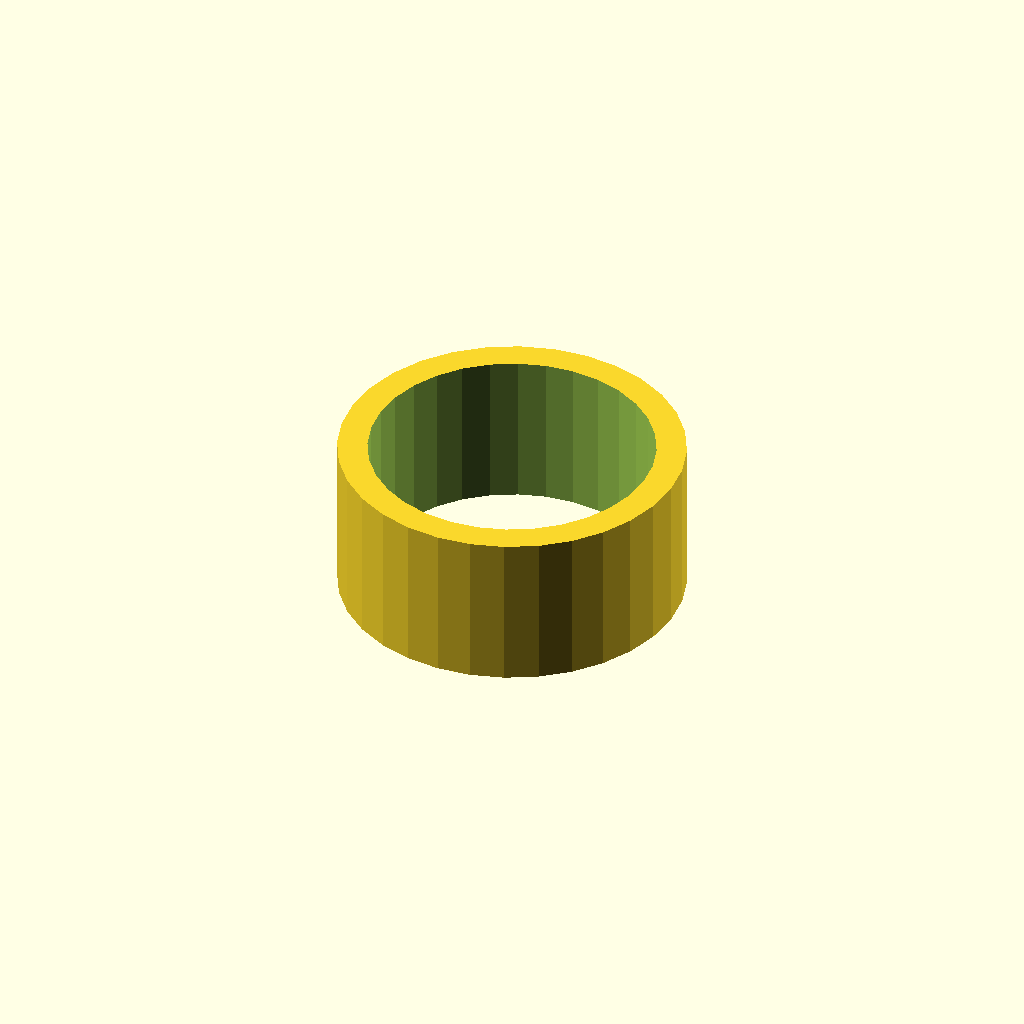
Cell 1: the model at its default parameters.
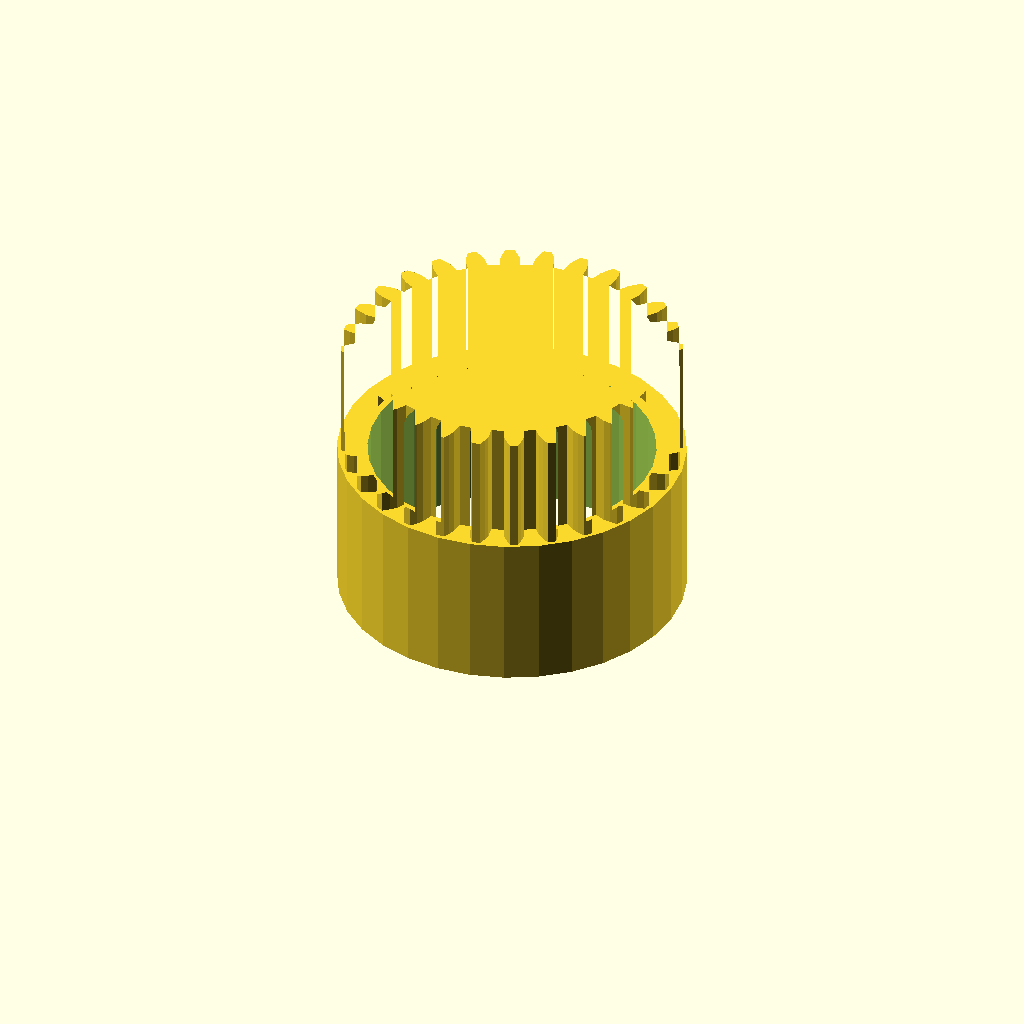
Cell 2: the same model with band_h = 16.
One fixed orthographic camera (rotation 55°, 0°, 25°; colour scheme Cornfield) for every cell.
The OpenSCAD source (optional_data/data/gen3/ringgears/part_0100.scad):
$fn = 32;

// ----------------------------------------------------------------------
// Two-module gear rim: z18 m2 and z28 m1.5, 20 mm wide
// ----------------------------------------------------------------------

// --- parameters (mm) ---
module_a = 2;             // first tooth module
teeth_a = 18;             // first band tooth count
module_b = 1.5;           // second tooth module
teeth_b = 28;             // second band tooth count
band_h = 8;               // height of one tooth band
web_t = 4;                // web thickness between the bands
total = 20;               // overall width over both bands
root_r = 15.5;            // root radius of the coarse band
hub_r = 23.05;            // hub radius
bore_d = 38.1;            // hub bore
hole_count = 6;           // lightening holes
hole_r = 11.24;           // lightening hole circle radius
hole_d = 4;               // lightening hole diameter

band_a = [[15.419, -1.579], [17.907, -1.575], [18.95, -1.21], [19.988, -0.682], [19.988, 0.682], [18.95, 1.21], [17.907, 1.575], [15.419, 1.579], [15.029, 3.79], [17.366, 4.644], [18.221, 5.344], [19.016, 6.196], [18.55, 7.477], [17.393, 7.618], [16.288, 7.605], [13.95, 6.757], [12.827, 8.702], [14.73, 10.304], [15.294, 11.254], [15.75, 12.326], [14.874, 13.37], [13.739, 13.107], [12.705, 12.717], [10.797, 11.121], [9.077, 12.564], [10.318, 14.72], [10.523, 15.806], [10.584, 16.97], [9.404, 17.651], [8.427, 17.016], [7.589, 16.296], [6.343, 14.143], [4.232, 14.911], [4.661, 17.362], [4.482, 18.452], [4.142, 19.566], [2.8, 19.803], [2.099, 18.872], [1.558, 17.909], [1.123, 15.459], [-1.123, 15.459], [-1.558, 17.909], [-2.099, 18.872], [-2.8, 19.803], [-4.142, 19.566], [-4.482, 18.452], [-4.661, 17.362], [-4.232, 14.911], [-6.343, 14.143], [-7.589, 16.296], [-8.427, 17.016], [-9.404, 17.651], [-10.584, 16.97], [-10.523, 15.806], [-10.318, 14.72], [-9.077, 12.564], [-10.797, 11.121], [-12.705, 12.717], [-13.739, 13.107], [-14.874, 13.37], [-15.75, 12.326], [-15.294, 11.254], [-14.73, 10.304], [-12.827, 8.702], [-13.95, 6.757], [-16.288, 7.605], [-17.393, 7.618], [-18.55, 7.477], [-19.016, 6.196], [-18.221, 5.344], [-17.366, 4.644], [-15.029, 3.79], [-15.419, 1.579], [-17.907, 1.575], [-18.95, 1.21], [-19.988, 0.682], [-19.988, -0.682], [-18.95, -1.21], [-17.907, -1.575], [-15.419, -1.579], [-15.029, -3.79], [-17.366, -4.644], [-18.221, -5.344], [-19.016, -6.196], [-18.55, -7.477], [-17.393, -7.618], [-16.288, -7.605], [-13.95, -6.757], [-12.827, -8.702], [-14.73, -10.304], [-15.294, -11.254], [-15.75, -12.326], [-14.874, -13.37], [-13.739, -13.107], [-12.705, -12.717], [-10.797, -11.121], [-9.077, -12.564], [-10.318, -14.72], [-10.523, -15.806], [-10.584, -16.97], [-9.404, -17.651], [-8.427, -17.016], [-7.589, -16.296], [-6.343, -14.143], [-4.232, -14.911], [-4.661, -17.362], [-4.482, -18.452], [-4.142, -19.566], [-2.8, -19.803], [-2.099, -18.872], [-1.558, -17.909], [-1.123, -15.459], [1.123, -15.459], [1.558, -17.909], [2.099, -18.872], [2.8, -19.803], [4.142, -19.566], [4.482, -18.452], [4.661, -17.362], [4.232, -14.911], [6.343, -14.143], [7.589, -16.296], [8.427, -17.016], [9.404, -17.651], [10.584, -16.97], [10.523, -15.806], [10.318, -14.72], [9.077, -12.564], [10.797, -11.121], [12.705, -12.717], [13.739, -13.107], [14.874, -13.37], [15.75, -12.326], [15.294, -11.254], [14.73, -10.304], [12.827, -8.702], [13.95, -6.757], [16.288, -7.605], [17.393, -7.618], [18.55, -7.477], [19.016, -6.196], [18.221, -5.344], [17.366, -4.644], [15.029, -3.79]];
band_b = [[19.077, -1.355], [20.65, -1.265], [21.573, -0.967], [22.493, -0.548], [22.493, 0.548], [21.573, 0.967], [20.65, 1.265], [19.077, 1.355], [18.9, 2.924], [20.414, 3.362], [21.247, 3.858], [22.051, 4.471], [21.807, 5.54], [20.817, 5.743], [19.851, 5.828], [18.297, 5.566], [17.775, 7.057], [19.154, 7.82], [19.856, 8.489], [20.504, 9.266], [20.028, 10.253], [19.017, 10.231], [18.057, 10.099], [16.6, 9.498], [15.76, 10.835], [16.934, 11.886], [17.469, 12.695], [17.928, 13.596], [17.244, 14.453], [16.264, 14.206], [15.357, 13.864], [14.07, 12.953], [12.953, 14.07], [13.864, 15.357], [14.206, 16.264], [14.453, 17.244], [13.596, 17.928], [12.695, 17.469], [11.886, 16.934], [10.835, 15.76], [9.498, 16.6], [10.099, 18.057], [10.231, 19.017], [10.253, 20.028], [9.266, 20.504], [8.489, 19.856], [7.82, 19.154], [7.057, 17.775], [5.566, 18.297], [5.828, 19.851], [5.743, 20.817], [5.54, 21.807], [4.471, 22.051], [3.858, 21.247], [3.362, 20.414], [2.924, 18.9], [1.355, 19.077], [1.265, 20.65], [0.967, 21.573], [0.548, 22.493], [-0.548, 22.493], [-0.967, 21.573], [-1.265, 20.65], [-1.355, 19.077], [-2.924, 18.9], [-3.362, 20.414], [-3.858, 21.247], [-4.471, 22.051], [-5.54, 21.807], [-5.743, 20.817], [-5.828, 19.851], [-5.566, 18.297], [-7.057, 17.775], [-7.82, 19.154], [-8.489, 19.856], [-9.266, 20.504], [-10.253, 20.028], [-10.231, 19.017], [-10.099, 18.057], [-9.498, 16.6], [-10.835, 15.76], [-11.886, 16.934], [-12.695, 17.469], [-13.596, 17.928], [-14.453, 17.244], [-14.206, 16.264], [-13.864, 15.357], [-12.953, 14.07], [-14.07, 12.953], [-15.357, 13.864], [-16.264, 14.206], [-17.244, 14.453], [-17.928, 13.596], [-17.469, 12.695], [-16.934, 11.886], [-15.76, 10.835], [-16.6, 9.498], [-18.057, 10.099], [-19.017, 10.231], [-20.028, 10.253], [-20.504, 9.266], [-19.856, 8.489], [-19.154, 7.82], [-17.775, 7.057], [-18.297, 5.566], [-19.851, 5.828], [-20.817, 5.743], [-21.807, 5.54], [-22.051, 4.471], [-21.247, 3.858], [-20.414, 3.362], [-18.9, 2.924], [-19.077, 1.355], [-20.65, 1.265], [-21.573, 0.967], [-22.493, 0.548], [-22.493, -0.548], [-21.573, -0.967], [-20.65, -1.265], [-19.077, -1.355], [-18.9, -2.924], [-20.414, -3.362], [-21.247, -3.858], [-22.051, -4.471], [-21.807, -5.54], [-20.817, -5.743], [-19.851, -5.828], [-18.297, -5.566], [-17.775, -7.057], [-19.154, -7.82], [-19.856, -8.489], [-20.504, -9.266], [-20.028, -10.253], [-19.017, -10.231], [-18.057, -10.099], [-16.6, -9.498], [-15.76, -10.835], [-16.934, -11.886], [-17.469, -12.695], [-17.928, -13.596], [-17.244, -14.453], [-16.264, -14.206], [-15.357, -13.864], [-14.07, -12.953], [-12.953, -14.07], [-13.864, -15.357], [-14.206, -16.264], [-14.453, -17.244], [-13.596, -17.928], [-12.695, -17.469], [-11.886, -16.934], [-10.835, -15.76], [-9.498, -16.6], [-10.099, -18.057], [-10.231, -19.017], [-10.253, -20.028], [-9.266, -20.504], [-8.489, -19.856], [-7.82, -19.154], [-7.057, -17.775], [-5.566, -18.297], [-5.828, -19.851], [-5.743, -20.817], [-5.54, -21.807], [-4.471, -22.051], [-3.858, -21.247], [-3.362, -20.414], [-2.924, -18.9], [-1.355, -19.077], [-1.265, -20.65], [-0.967, -21.573], [-0.548, -22.493], [0.548, -22.493], [0.967, -21.573], [1.265, -20.65], [1.355, -19.077], [2.924, -18.9], [3.362, -20.414], [3.858, -21.247], [4.471, -22.051], [5.54, -21.807], [5.743, -20.817], [5.828, -19.851], [5.566, -18.297], [7.057, -17.775], [7.82, -19.154], [8.489, -19.856], [9.266, -20.504], [10.253, -20.028], [10.231, -19.017], [10.099, -18.057], [9.498, -16.6], [10.835, -15.76], [11.886, -16.934], [12.695, -17.469], [13.596, -17.928], [14.453, -17.244], [14.206, -16.264], [13.864, -15.357], [12.953, -14.07], [14.07, -12.953], [15.357, -13.864], [16.264, -14.206], [17.244, -14.453], [17.928, -13.596], [17.469, -12.695], [16.934, -11.886], [15.76, -10.835], [16.6, -9.498], [18.057, -10.099], [19.017, -10.231], [20.028, -10.253], [20.504, -9.266], [19.856, -8.489], [19.154, -7.82], [17.775, -7.057], [18.297, -5.566], [19.851, -5.828], [20.817, -5.743], [21.807, -5.54], [22.051, -4.471], [21.247, -3.858], [20.414, -3.362], [18.9, -2.924]];

difference() {
  union() {
    /* tooth band A, overlapping the web by 0.4 mm */
    linear_extrude(height = band_h + 0.4) polygon(band_a);
    /* web */
    translate([0, 0, band_h - 0.4]) cylinder(h = web_t + 0.8, d = 2 * root_r);
    /* tooth band B */
    translate([0, 0, band_h + web_t]) linear_extrude(height = band_h + 0.4) polygon(band_b);
    /* hub */
    translate([0, 0, -0.5]) cylinder(h = total + 1.0, d = 2 * hub_r);
  }
  /* bore */
  translate([0, 0, -2.5]) cylinder(h = total + 5, d = bore_d);
  /* lightening holes through the web */
  for (i = [0 : hole_count - 1]) {
    a = i * 360 / hole_count;
    translate([hole_r * cos(a), hole_r * sin(a), -2.5]) cylinder(h = total + 5, d = hole_d);
  }
}
Parameter table extracted from the source (name, type, default, range or options):
module_a: number, default 2
teeth_a: number, default 18
module_b: number, default 1.5
teeth_b: number, default 28
band_h: number, default 8
web_t: number, default 4
total: number, default 20
root_r: number, default 15.5
hub_r: number, default 23.05
bore_d: number, default 38.1
hole_count: number, default 6
hole_r: number, default 11.24
hole_d: number, default 4
